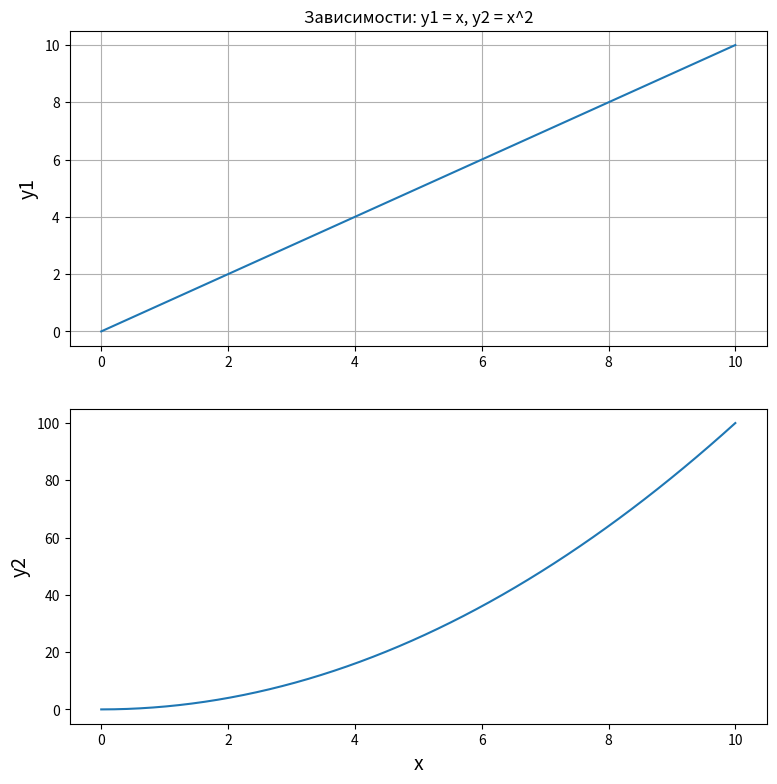

This figure's Python source:
# [redacted]

import matplotlib.pyplot as plt
import numpy as np

# Линейная зависимость
x = np.linspace(0, 10, 50)
y1 = x
# Квадратичная зависимость
y2 = [i**2 for i in x]
# Построение графиков
plt.figure(figsize=(9, 9))
plt.subplot(2, 1, 1)
plt.plot(x, y1)               # построение графика
plt.title("Зависимости: y1 = x, y2 = x^2") # заголовок
plt.ylabel("y1", fontsize=14) # ось ординат
plt.grid(True)                # включение отображение сетки
plt.subplot(2, 1, 2)
plt.plot(x, y2)               # построение графика
plt.xlabel("x", fontsize=14)  # ось абсцисс
plt.ylabel("y2", fontsize=14) # ось ординат
plt.show()
